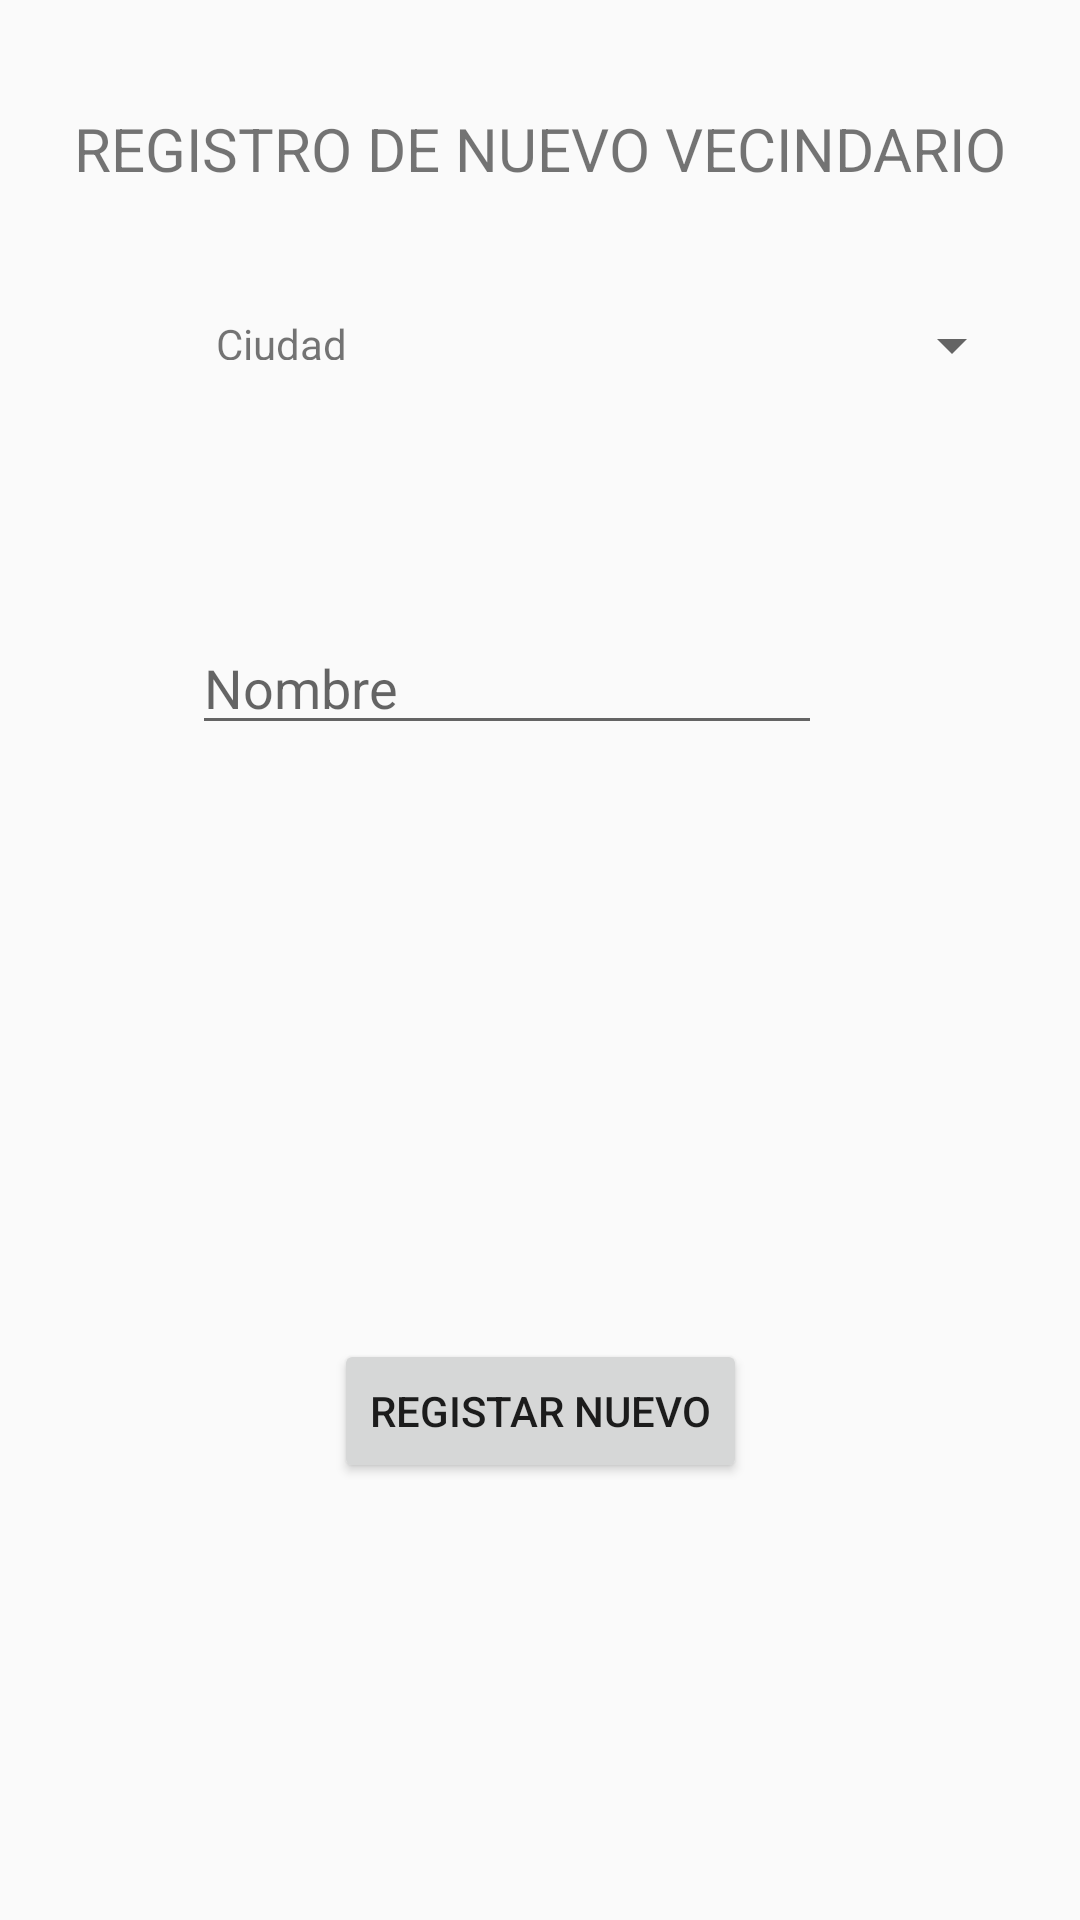

Reconstruct the res/layout file that produces this screen, plus the resources it refers to.
<!-- AndroidManifest.xml: application theme AppTheme -->
<!-- res/layout/content_form.xml -->
<?xml version="1.0" encoding="utf-8"?>
<android.support.constraint.ConstraintLayout xmlns:android="http://schemas.android.com/apk/res/android"
    xmlns:app="http://schemas.android.com/apk/res-auto"
    xmlns:tools="http://schemas.android.com/tools"
    android:layout_width="match_parent"
    android:layout_height="match_parent"
    app:layout_behavior="@string/appbar_scrolling_view_behavior"
    tools:context=".FormActivity"
    tools:showIn="@layout/activity_form">

    <TextView
        android:id="@+id/textView"
        android:layout_width="wrap_content"
        android:layout_height="wrap_content"
        android:layout_marginEnd="8dp"
        android:layout_marginStart="8dp"
        android:layout_marginTop="36dp"
        android:text="REGISTRO DE NUEVO VECINDARIO"
        android:textSize="20dp"

        app:layout_constraintEnd_toEndOf="parent"
        app:layout_constraintStart_toStartOf="parent"
        app:layout_constraintTop_toTopOf="parent" />

    <TextView
        android:id="@+id/ciudad_propi"
        android:layout_width="wrap_content"
        android:layout_height="15dp"
        android:layout_marginStart="72dp"
        android:layout_marginTop="42dp"
        android:text="Ciudad"
        app:layout_constraintStart_toStartOf="parent"
        app:layout_constraintTop_toBottomOf="@+id/textView" />

    <Spinner
        android:id="@+id/lista_ciu"
        android:layout_width="185dp"
        android:layout_height="wrap_content"
        android:layout_marginEnd="8dp"
        android:layout_marginStart="8dp"
        android:layout_marginTop="40dp"
        app:layout_constraintEnd_toEndOf="parent"
        app:layout_constraintHorizontal_bias="0.756"
        app:layout_constraintStart_toEndOf="@+id/ciudad_propi"
        app:layout_constraintTop_toBottomOf="@+id/textView" />

    <EditText
        android:id="@+id/nombre"
        android:layout_width="wrap_content"
        android:layout_height="wrap_content"
        android:layout_marginEnd="8dp"
        android:layout_marginStart="8dp"
        android:layout_marginTop="80dp"
        android:ems="10"
        android:hint="Nombre"
        android:inputType="textPersonName"
        app:layout_constraintEnd_toEndOf="parent"

        app:layout_constraintHorizontal_bias="0.418"
        app:layout_constraintStart_toStartOf="parent"
        app:layout_constraintTop_toBottomOf="@+id/lista_ciu" />

    <Button
        android:id="@+id/guardar"
        android:layout_width="wrap_content"
        android:layout_height="wrap_content"
        android:layout_marginBottom="8dp"
        android:layout_marginEnd="8dp"
        android:layout_marginStart="8dp"
        android:layout_marginTop="60dp"
        android:text="Registar nuevo"
        app:layout_constraintBottom_toBottomOf="parent"
        app:layout_constraintEnd_toEndOf="parent"
        app:layout_constraintStart_toStartOf="parent"
        app:layout_constraintTop_toBottomOf="@+id/nombre"
        />


</android.support.constraint.ConstraintLayout>
<!-- res/layout/activity_form.xml (included above) -->
<?xml version="1.0" encoding="utf-8"?>
<android.support.design.widget.CoordinatorLayout xmlns:android="http://schemas.android.com/apk/res/android"
    xmlns:app="http://schemas.android.com/apk/res-auto"
    xmlns:tools="http://schemas.android.com/tools"
    android:layout_width="match_parent"
    android:layout_height="match_parent"
    tools:context=".FormActivity">

    <android.support.design.widget.AppBarLayout
        android:layout_width="match_parent"
        android:layout_height="wrap_content"
        android:theme="@style/AppTheme.AppBarOverlay">

        <android.support.v7.widget.Toolbar
            android:id="@+id/toolbar"
            android:layout_width="match_parent"
            android:layout_height="?attr/actionBarSize"
            android:background="?attr/colorPrimary"
            app:popupTheme="@style/AppTheme.PopupOverlay" />

    </android.support.design.widget.AppBarLayout>

    <include layout="@layout/content_form" />

</android.support.design.widget.CoordinatorLayout>
<!-- resources referenced by this layout -->
<resources>
  <style name="AppTheme.AppBarOverlay" parent="ThemeOverlay.AppCompat.Dark.ActionBar" />
  <style name="AppTheme.PopupOverlay" parent="ThemeOverlay.AppCompat.Light" />
  <style name="AppTheme" parent="Theme.AppCompat.Light">
          
          <item name="colorPrimary">@color/colorPrimary</item>
          <item name="colorPrimaryDark">@color/colorPrimaryDark</item>
          <item name="colorAccent">@color/colorAccent</item>
      </style>
  <color name="colorPrimary">#ffc107</color>
  <color name="colorPrimaryDark">#ababab</color>
  <color name="colorAccent">#662b26</color>
</resources>
